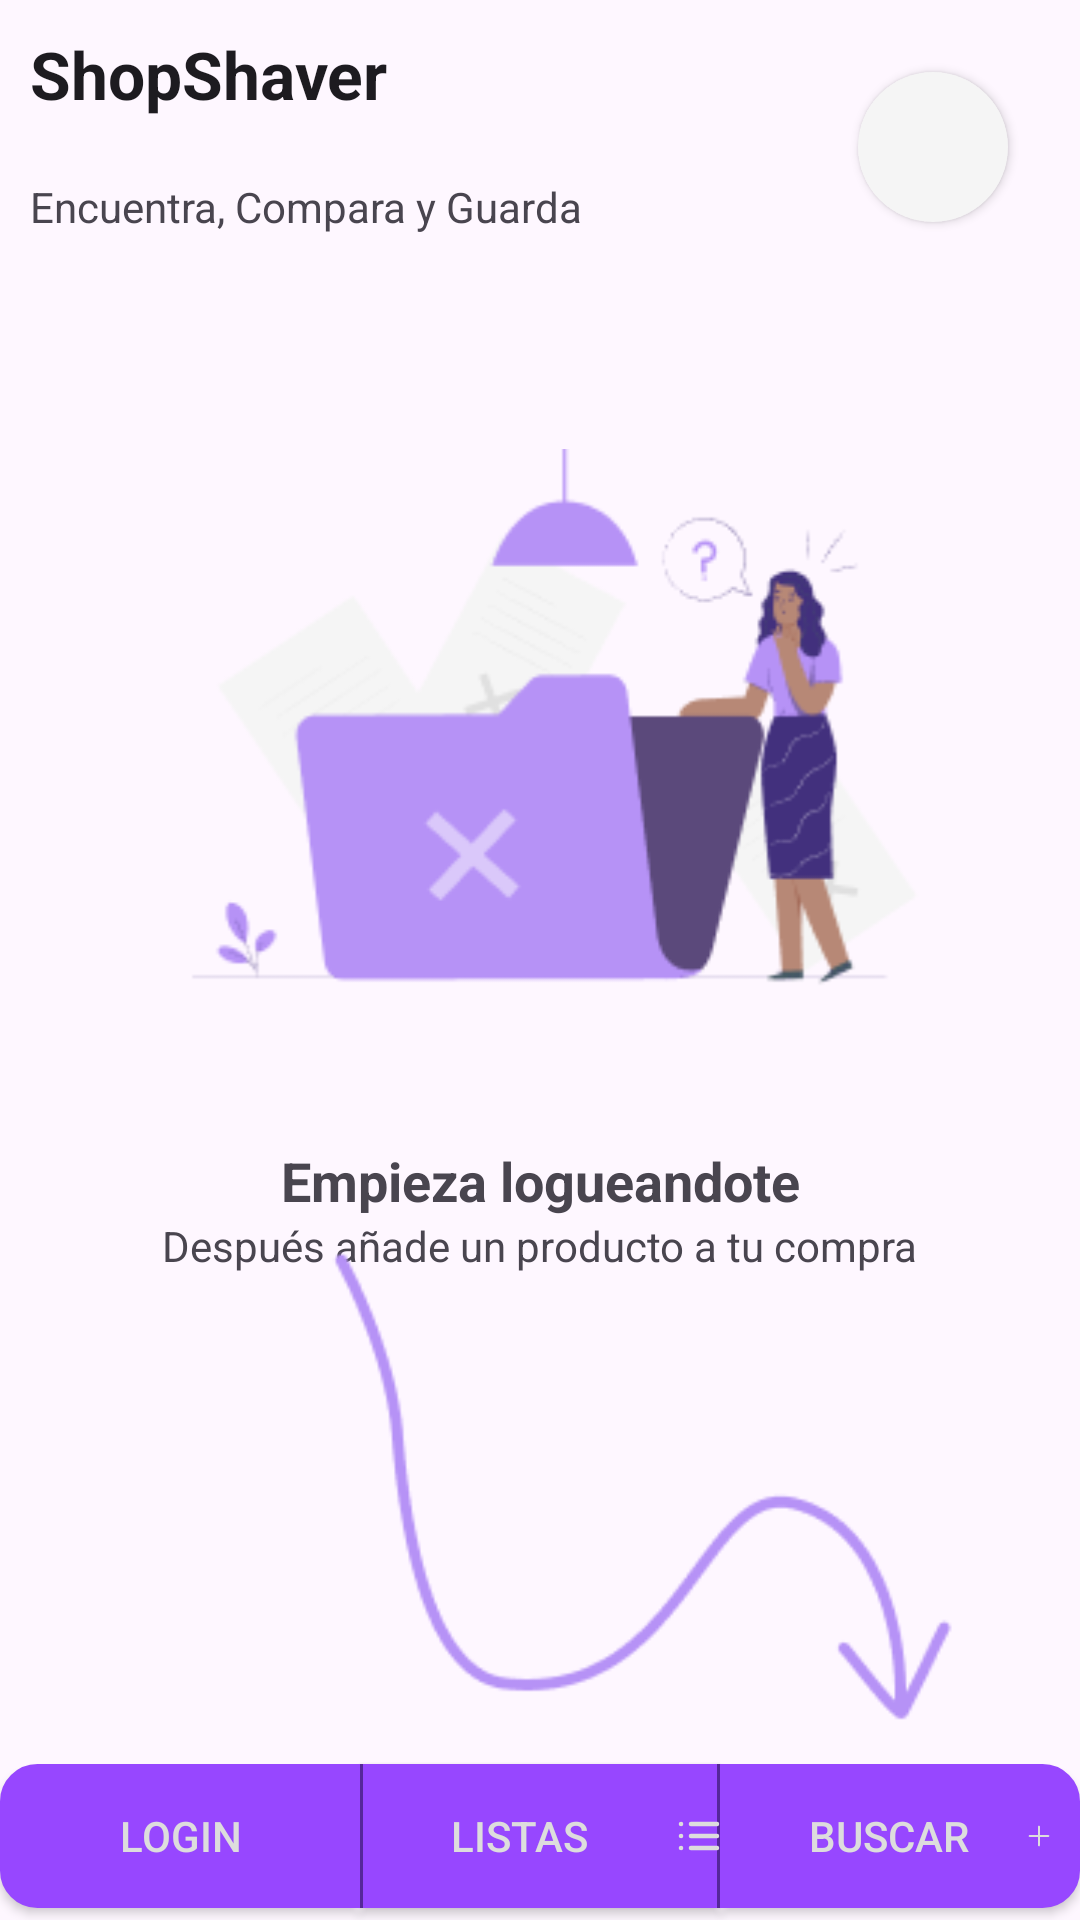

Here is an Android app screen rendered from its layout file. Give the layout XML and the strings, colors and styles it references.
<!-- AndroidManifest.xml: application theme Theme.ProyectoListas -->
<!-- res/layout/activity_main.xml -->
<?xml version="1.0" encoding="utf-8"?>
<androidx.constraintlayout.widget.ConstraintLayout xmlns:android="http://schemas.android.com/apk/res/android"
    xmlns:app="http://schemas.android.com/apk/res-auto"
    xmlns:tools="http://schemas.android.com/tools"
    android:layout_width="match_parent"
    android:layout_height="match_parent"
    tools:context=".MainActivity">

    <TextView
        android:id="@+id/Titulo"
        android:layout_width="wrap_content"
        android:layout_height="wrap_content"
        android:layout_marginStart="10dp"
        android:layout_marginTop="10dp"
        android:text="@string/ShopSaver"
        android:textAppearance="@style/TextAppearance.AppCompat.Large"
        android:textStyle="bold"
        app:layout_constraintStart_toStartOf="parent"
        app:layout_constraintTop_toTopOf="parent" />

    <TextView
        android:id="@+id/subtitle"
        android:layout_width="wrap_content"
        android:layout_height="wrap_content"
        android:layout_marginStart="10dp"
        android:layout_marginTop="20dp"
        android:text="@string/ShopSaverSubtitle"
        app:layout_constraintStart_toStartOf="parent"
        app:layout_constraintTop_toBottomOf="@+id/Titulo" />

    <ImageButton
        android:id="@+id/btn_settings"
        android:layout_width="wrap_content"
        android:layout_height="wrap_content"
        android:layout_marginTop="24dp"
        android:layout_marginEnd="24dp"
        android:background="@drawable/round_button"
        android:contentDescription="@string/btnConfDescription"
        android:elevation="2dp"
        android:padding="15dp"
        android:scaleType="fitCenter"
        app:tint="@color/rosa"
        app:layout_constraintEnd_toEndOf="parent"
        app:layout_constraintTop_toTopOf="parent"
        app:srcCompat="@drawable/cog" />

    <ImageView
        android:id="@+id/imagen"
        android:layout_width="302dp"
        android:layout_height="223dp"
        android:layout_marginTop="60dp"
        android:contentDescription="@string/homeDescription"
        app:layout_constraintEnd_toEndOf="parent"
        app:layout_constraintStart_toStartOf="parent"
        app:layout_constraintTop_toBottomOf="@+id/subtitle"
        app:srcCompat="@drawable/inicio1" />

    <TextView
        android:id="@+id/texto1"
        android:layout_width="wrap_content"
        android:layout_height="wrap_content"
        android:layout_marginTop="20dp"
        android:text="@string/hintDescription1"
        android:textAppearance="@style/TextAppearance.AppCompat.Medium"
        android:textStyle="bold"
        app:layout_constraintEnd_toEndOf="parent"
        app:layout_constraintStart_toStartOf="parent"
        app:layout_constraintTop_toBottomOf="@+id/imagen" />

    <TextView
        android:id="@+id/texto2"
        android:layout_width="wrap_content"
        android:layout_height="wrap_content"
        android:text="@string/hintDescription2"
        app:layout_constraintEnd_toEndOf="parent"
        app:layout_constraintStart_toStartOf="parent"
        app:layout_constraintTop_toBottomOf="@+id/texto1" />

    <ImageView
        android:id="@+id/imagen_flecha"
        android:layout_width="250dp"
        android:layout_height="182dp"
        android:layout_marginTop="10dp"
        android:contentDescription="@string/arrowDrawDescription"
        app:layout_constraintBottom_toTopOf="@+id/linearLayout2"
        app:layout_constraintEnd_toEndOf="parent"
        app:layout_constraintStart_toStartOf="@+id/texto2"
        app:layout_constraintTop_toBottomOf="@+id/texto2"
        app:srcCompat="@drawable/hand_drawn_arrow" />

    <LinearLayout
        android:id="@+id/linearLayout2"
        android:layout_width="fill_parent"
        android:layout_height="60dp"
        android:backgroundTintMode="screen"
        android:orientation="horizontal"
        app:layout_constraintBottom_toBottomOf="parent"
        app:layout_constraintEnd_toEndOf="parent"
        app:layout_constraintStart_toStartOf="parent">

        <Button
            android:id="@+id/btn_login"
            android:layout_width="fill_parent"
            android:layout_height="wrap_content"
            android:layout_marginTop="8dp"
            android:layout_weight="1"
            android:background="@drawable/left_button"
            android:drawableEnd="@drawable/icon_login"
            android:drawableTint="@color/textoBoton"
            android:text="@string/btnLoginDescription"
            android:textColor="@color/textoBoton"
            app:backgroundTint="@null" />

        <Button
            android:id="@+id/btn_listas"
            android:layout_width="fill_parent"
            android:layout_height="wrap_content"
            android:layout_marginTop="8dp"
            android:layout_weight="1"
            android:background="@drawable/center_button"
            android:drawableEnd="@drawable/icon_list"
            android:drawableTint="@color/textoBoton"
            android:text="@string/stringListas"
            android:textColor="@color/textoBoton"
            app:cornerRadius="0dp"
            app:backgroundTint="@null"/>

        <Button
            android:id="@+id/btn_buscar"
            android:layout_width="fill_parent"
            android:layout_height="wrap_content"
            android:layout_marginTop="8dp"
            android:layout_weight="1"
            android:background="@drawable/right_button"
            android:drawableEnd="@drawable/icon_plus"
            android:drawableTint="@color/textoBoton"
            android:text="@string/btnBuscarText"
            android:textColor="@color/textoBoton"
            app:backgroundTint="@null"/>
    </LinearLayout>

</androidx.constraintlayout.widget.ConstraintLayout>
<!-- resources referenced by this layout -->
<resources>
  <color name="rosa">#9747FF</color>
  <color name="textoBoton">#DDDDDD</color>
  <!-- drawable center_button (drawable) -->
  <?xml version="1.0" encoding="utf-8"?>
  <layer-list xmlns:android="http://schemas.android.com/apk/res/android" >
      <item>
          <shape
              android:shape="rectangle">
              <stroke android:width="1dp" android:color="@color/rosa2" />
              <solid android:color="@color/rosa" />
  
          </shape>
      </item>
  
      <item android:left="1dp" android:right="1dp">
          <shape
              android:shape="rectangle">
              <stroke android:width="1dp" android:color="@color/rosa" />
              <solid android:color="@color/rosa" />
          </shape>
      </item>
  
  </layer-list>
  <!-- drawable hand_drawn_arrow: png bitmap (drawable-nodpi, 5299 bytes) -->
  <!-- drawable icon_list (drawable-nodpi) -->
  <vector xmlns:android="http://schemas.android.com/apk/res/android"
      android:width="14dp"
      android:height="10dp"
      android:viewportWidth="14"
      android:viewportHeight="10">
    <path
        android:pathData="M4.333,1H13M4.333,5H13M4.333,9H13M1,1H1.007M1,5H1.007M1,9H1.007"
        android:strokeLineJoin="round"
        android:strokeWidth="1.5"
        android:fillColor="#00000000"
        android:strokeColor="#667085"
        android:strokeLineCap="round"/>
  </vector>
  <!-- drawable icon_plus: png bitmap (drawable-nodpi, 242 bytes) -->
  <!-- drawable inicio1: png bitmap (drawable-nodpi, 12520 bytes) -->
  <!-- drawable left_button (drawable) -->
  <shape xmlns:android="http://schemas.android.com/apk/res/android">
      <solid android:color="@color/rosa" />
      <stroke android:width="1dp" android:color="@color/rosa" />
      <padding android:left="10dp" android:top="10dp" android:right="10dp" android:bottom="10dp" />
      <corners android:topLeftRadius="12dp" android:topRightRadius="0dp"
          android:bottomLeftRadius="12dp" android:bottomRightRadius="0dp"/>
  </shape>
  <!-- drawable right_button (drawable) -->
  <shape xmlns:android="http://schemas.android.com/apk/res/android">
      <solid android:color="@color/rosa" />
      <stroke android:width="1dp" android:color="@color/rosa" />
      <padding android:left="10dp" android:top="10dp" android:right="10dp" android:bottom="10dp" />
      <corners android:topLeftRadius="0dp" android:topRightRadius="12dp"
          android:bottomLeftRadius="0dp" android:bottomRightRadius="12dp"/>
  </shape>
  <!-- drawable round_button (drawable) -->
  <?xml version="1.0" encoding="utf-8"?>
  <shape xmlns:android="http://schemas.android.com/apk/res/android">
      <solid android:color="@color/fondo"></solid>
      <corners android:radius="50dp"></corners>
      <size android:width="50dp" android:height="50dp"></size>
  </shape>
  <string name="ShopSaver">ShopShaver</string>
  <string name="ShopSaverSubtitle">Encuentra, Compara y Guarda</string>
  <string name="arrowDrawDescription">Flecha</string>
  <string name="btnBuscarText">Buscar</string>
  <string name="btnConfDescription" translatable="false">Conf</string>
  <string name="btnLoginDescription" translatable="false">Login</string>
  <string name="hintDescription1">Empieza logueandote</string>
  <string name="hintDescription2">Después añade un producto a tu compra</string>
  <string name="homeDescription">Home</string>
  <string name="stringListas">Listas</string>
  <style name="Theme.ProyectoListas" parent="Base.Theme.ProyectoListas" />
  <color name="rosa2">#552799</color>
  <color name="fondo">#F5F5F5</color>
  <style name="Base.Theme.ProyectoListas" parent="Theme.Material3.DayNight.NoActionBar">
          
          
      </style>
</resources>
